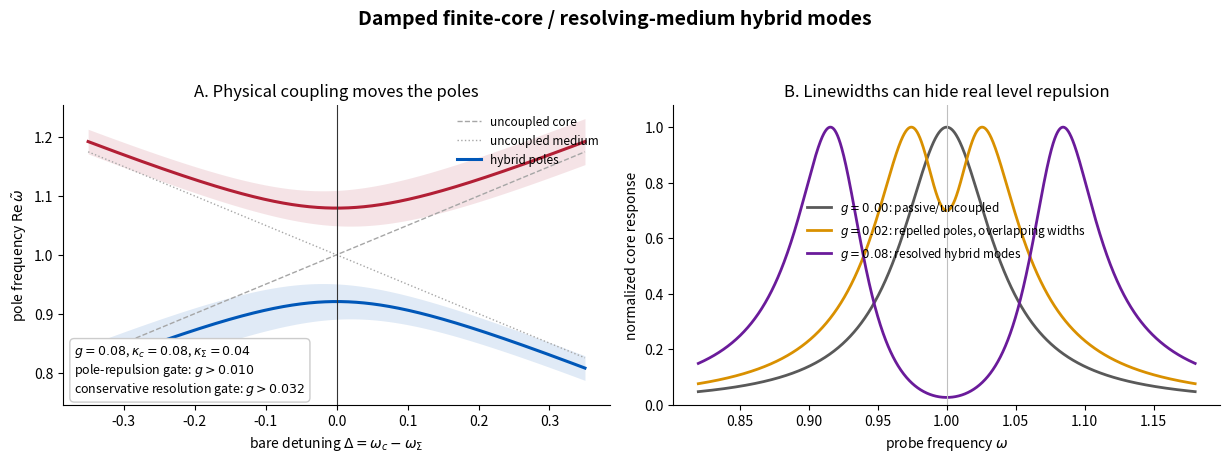

This chart was generated by the following Python code:
import numpy as np
import matplotlib.pyplot as plt


def poles(detuning, coupling, kappa_core, kappa_sheet, omega0=1.0):
    wc = omega0 + detuning / 2
    ws = omega0 - detuning / 2
    zbar = (wc + ws) / 2 - 0.25j * (kappa_core + kappa_sheet)
    root = np.sqrt(
        (detuning / 2 - 0.25j * (kappa_core - kappa_sheet)) ** 2
        + coupling**2
        + 0j
    )
    return zbar - root, zbar + root


def response(freq, detuning, coupling, kappa_core, kappa_sheet, omega0=1.0):
    wc = omega0 + detuning / 2
    ws = omega0 - detuning / 2
    dc = wc - freq - 0.5j * kappa_core
    ds = ws - freq - 0.5j * kappa_sheet
    return np.abs(ds / (dc * ds - coupling**2)) ** 2


def main():
    kappa_core = 0.08
    kappa_sheet = 0.04
    coupling = 0.08
    detuning = np.linspace(-0.35, 0.35, 900)
    low, high = poles(detuning, coupling, kappa_core, kappa_sheet)

    ep_gate = abs(kappa_core - kappa_sheet) / 4
    resolution_gate = np.sqrt((kappa_core**2 + kappa_sheet**2) / 8)

    plt.rcParams.update({
        "font.size": 10,
        "axes.spines.top": False,
        "axes.spines.right": False,
    })
    fig, (ax1, ax2) = plt.subplots(1, 2, figsize=(12.4, 4.6))

    ax1.plot(detuning, 1 + detuning / 2, "--", color="0.65", lw=1, label="uncoupled core")
    ax1.plot(detuning, 1 - detuning / 2, ":", color="0.65", lw=1, label="uncoupled medium")
    ax1.plot(detuning, low.real, color="#0057b8", lw=2.2, label="hybrid poles")
    ax1.plot(detuning, high.real, color="#b21f35", lw=2.2)
    ax1.fill_between(detuning, low.real + low.imag, low.real - low.imag,
                     color="#0057b8", alpha=0.12, lw=0)
    ax1.fill_between(detuning, high.real + high.imag, high.real - high.imag,
                     color="#b21f35", alpha=0.12, lw=0)
    ax1.axvline(0, color="0.2", lw=0.8)
    ax1.set(xlabel=r"bare detuning $\Delta=\omega_c-\omega_\Sigma$",
            ylabel=r"pole frequency $\mathrm{Re}\,\tilde\omega$",
            title="A. Physical coupling moves the poles")
    ax1.legend(frameon=False, loc="upper right", fontsize=8.5)
    gate_text = (
        rf"$g={coupling:.2f}$, $\kappa_c={kappa_core:.2f}$, $\kappa_\Sigma={kappa_sheet:.2f}$"
        + "\n"
        + rf"pole-repulsion gate: $g>{ep_gate:.3f}$"
        + "\n"
        + rf"conservative resolution gate: $g>{resolution_gate:.3f}$"
    )
    ax1.text(0.02, 0.04, gate_text,
             transform=ax1.transAxes, fontsize=9,
             bbox=dict(boxstyle="round,pad=0.35", fc="white", ec="0.8"))

    freq = np.linspace(0.82, 1.18, 1600)
    regimes = [
        (0.0, "passive/uncoupled", "0.35"),
        (0.02, "repelled poles, overlapping widths", "#d99000"),
        (0.08, "resolved hybrid modes", "#6a1b9a"),
    ]
    for g, label, color in regimes:
        y = response(freq, 0.0, g, kappa_core, kappa_sheet)
        y /= y.max()
        ax2.plot(freq, y, lw=2, color=color, label=rf"$g={g:.2f}$: {label}")
    ax2.axvline(1, color="0.75", lw=0.8)
    ax2.set(xlabel=r"probe frequency $\omega$",
            ylabel="normalized core response",
            title="B. Linewidths can hide real level repulsion")
    ax2.legend(frameon=False, fontsize=8.5, loc="upper center",
               bbox_to_anchor=(0.5, 0.72))
    ax2.set_ylim(0, 1.08)

    fig.suptitle("Damped finite-core / resolving-medium hybrid modes",
                 fontsize=14, weight="bold", y=0.995)
    fig.tight_layout(rect=(0, 0, 1, 0.94))
    fig.savefig("damped_hybrid_mode_regimes.svg", bbox_inches="tight")
    fig.savefig("damped_hybrid_mode_regimes.png", dpi=220, bbox_inches="tight")
    print(f"ep_gate={ep_gate:.12g}")
    print(f"resolution_gate={resolution_gate:.12g}")
    for g in (0.0, 0.02, 0.08):
        p0, p1 = poles(0.0, g, kappa_core, kappa_sheet)
        print(g, p0, p1, "real_split", abs(p1.real-p0.real))


if __name__ == "__main__":
    main()
